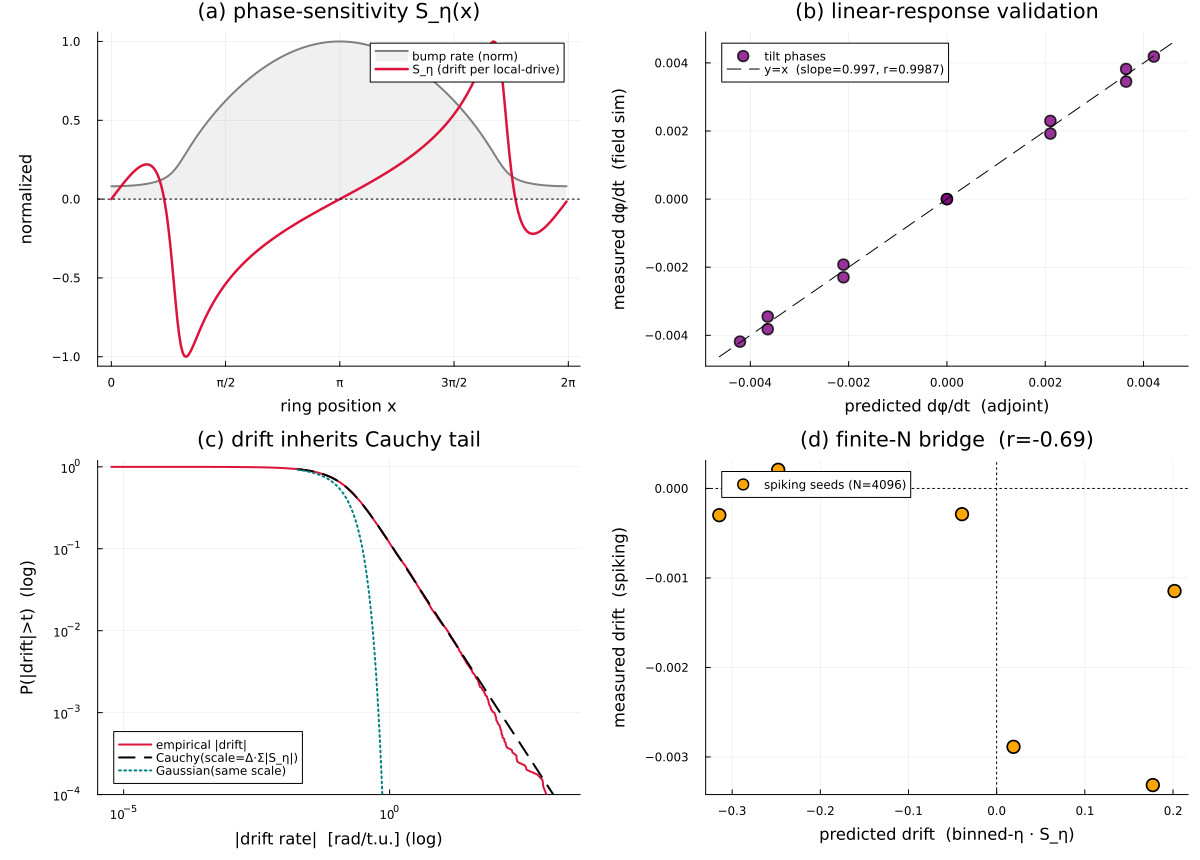

Source data for this figure (header and first rows):
# Nakao adjoint drift law — operating po…
goldstone_residual, sigma_min, rightnull_align, linresp_slope, linresp_r, scale_pred, finiteN_r
2.266118209041141e-9, 6.064332419254329e-11, 1.0, 0.9975, 0.9987, 0.1874, -0.6872
x, bump_rate, S_eta
0.0, 0.02915, -3.0637358496491055e-11
0.02454, 0.02916, 0.0003319
0.04909, 0.02919, 0.0006629
0.07363, 0.02925, 0.0009919
0.09817, 0.02932, 0.001318
0.1227, 0.02943, 0.00164
0.1473, 0.02955, 0.001957
0.1718, 0.0297, 0.002268
0.1963, 0.02988, 0.002571
0.2209, 0.03008, 0.002866
0.2454, 0.03032, 0.003149
0.27, 0.03058, 0.00342
0.2945, 0.03087, 0.003677
0.3191, 0.0312, 0.003917
0.3436, 0.03156, 0.004138
0.3682, 0.03197, 0.004335
0.3927, 0.03241, 0.004507
0.4172, 0.03291, 0.004649
0.4418, 0.03345, 0.004755
0.4663, 0.03405, 0.004821
0.4909, 0.03472, 0.004839
0.5154, 0.03546, 0.004801
0.54, 0.03628, 0.004698
0.5645, 0.03719, 0.004517
0.589, 0.03821, 0.004246
0.6136, 0.03935, 0.003866
0.6381, 0.04063, 0.003358
0.6627, 0.04208, 0.002696
0.6872, 0.04371, 0.001852
0.7118, 0.04557, 0.0007905
0.7363, 0.0477, -0.0005243
0.7609, 0.05015, -0.00213
0.7854, 0.05297, -0.004054
0.8099, 0.05621, -0.006304
0.8345, 0.05995, -0.008842
0.859, 0.0642, -0.01156
0.8836, 0.06901, -0.01429
0.9081, 0.07432, -0.01681
0.9327, 0.08009, -0.0189
0.9572, 0.0862, -0.02044
0.9817, 0.09254, -0.02141
1.006, 0.099, -0.02189
1.031, 0.1055, -0.02197
1.055, 0.112, -0.02178
1.08, 0.1184, -0.02141
1.104, 0.1247, -0.02092
1.129, 0.1309, -0.02037
1.154, 0.1369, -0.01979
1.178, 0.1429, -0.01919
1.203, 0.1487, -0.0186
1.227, 0.1544, -0.01802
1.252, 0.1599, -0.01745
1.276, 0.1654, -0.01691
1.301, 0.1707, -0.01639
1.325, 0.1759, -0.01588
1.35, 0.1811, -0.0154
1.374, 0.1861, -0.01494
... 199 more rows
